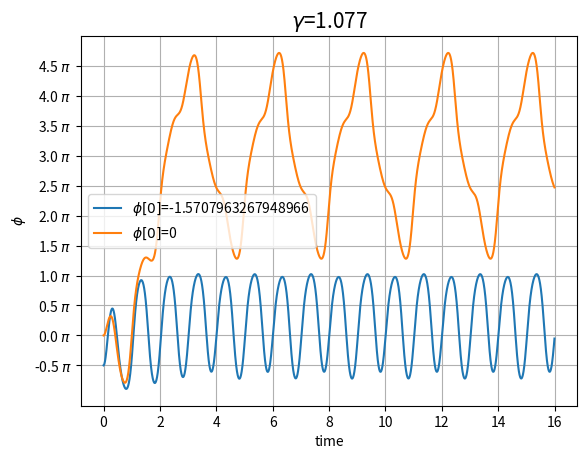

Source code (Python):
from numpy import *
from matplotlib.pyplot import *

w=2*pi
w0=1.5*w
gamma=1.077
beta=w0/4

def f(r,t):
	phi=r[0]
	omega=r[1]
	fphi=omega
	fomega=gamma*(w0)**2*cos(w*t)-(w0)**2*sin(phi)-2*beta*fphi
	return array([fphi,fomega], float)

t_initial=0
t_final=16

N=5000
h=(t_final-t_initial)/N
phi_0=[-pi/2,0]
omega_0=0
tpoints=arange(t_initial,t_final,h)
for p in phi_0:
	phipoints=[]
	r=array([p,omega_0],float)
	for t in tpoints:
		phipoints.append(r[0])
		k1=h*f(r,t)
		k2=h*f(r+0.5*k1,t+0.5*h)
		k3=h*f(r+0.5*k2,t+0.5*h)
		k4=h*f(r+k3,t+h)
		r+=(k1+2*k2+2*k3+k4)/6.0
	plot(tpoints,phipoints,label=r'$\phi[0]$={0}'.format(p))
legend(loc='best')
grid()
xlabel('time')
ylabel(r'$\phi$')
title(r'$\gamma$=1.077',fontsize=15)
t=-0.5*pi
d=-0.5
ticks=[]
labels=[]
while t<=max(phipoints):
	ticks.append(t)
	labels.append("{0} $\pi$".format(d))
	t+=0.5*pi
	d+=0.5
yticks(ticks,labels)
savefig('Fig: 12.7.pdf')
show()

